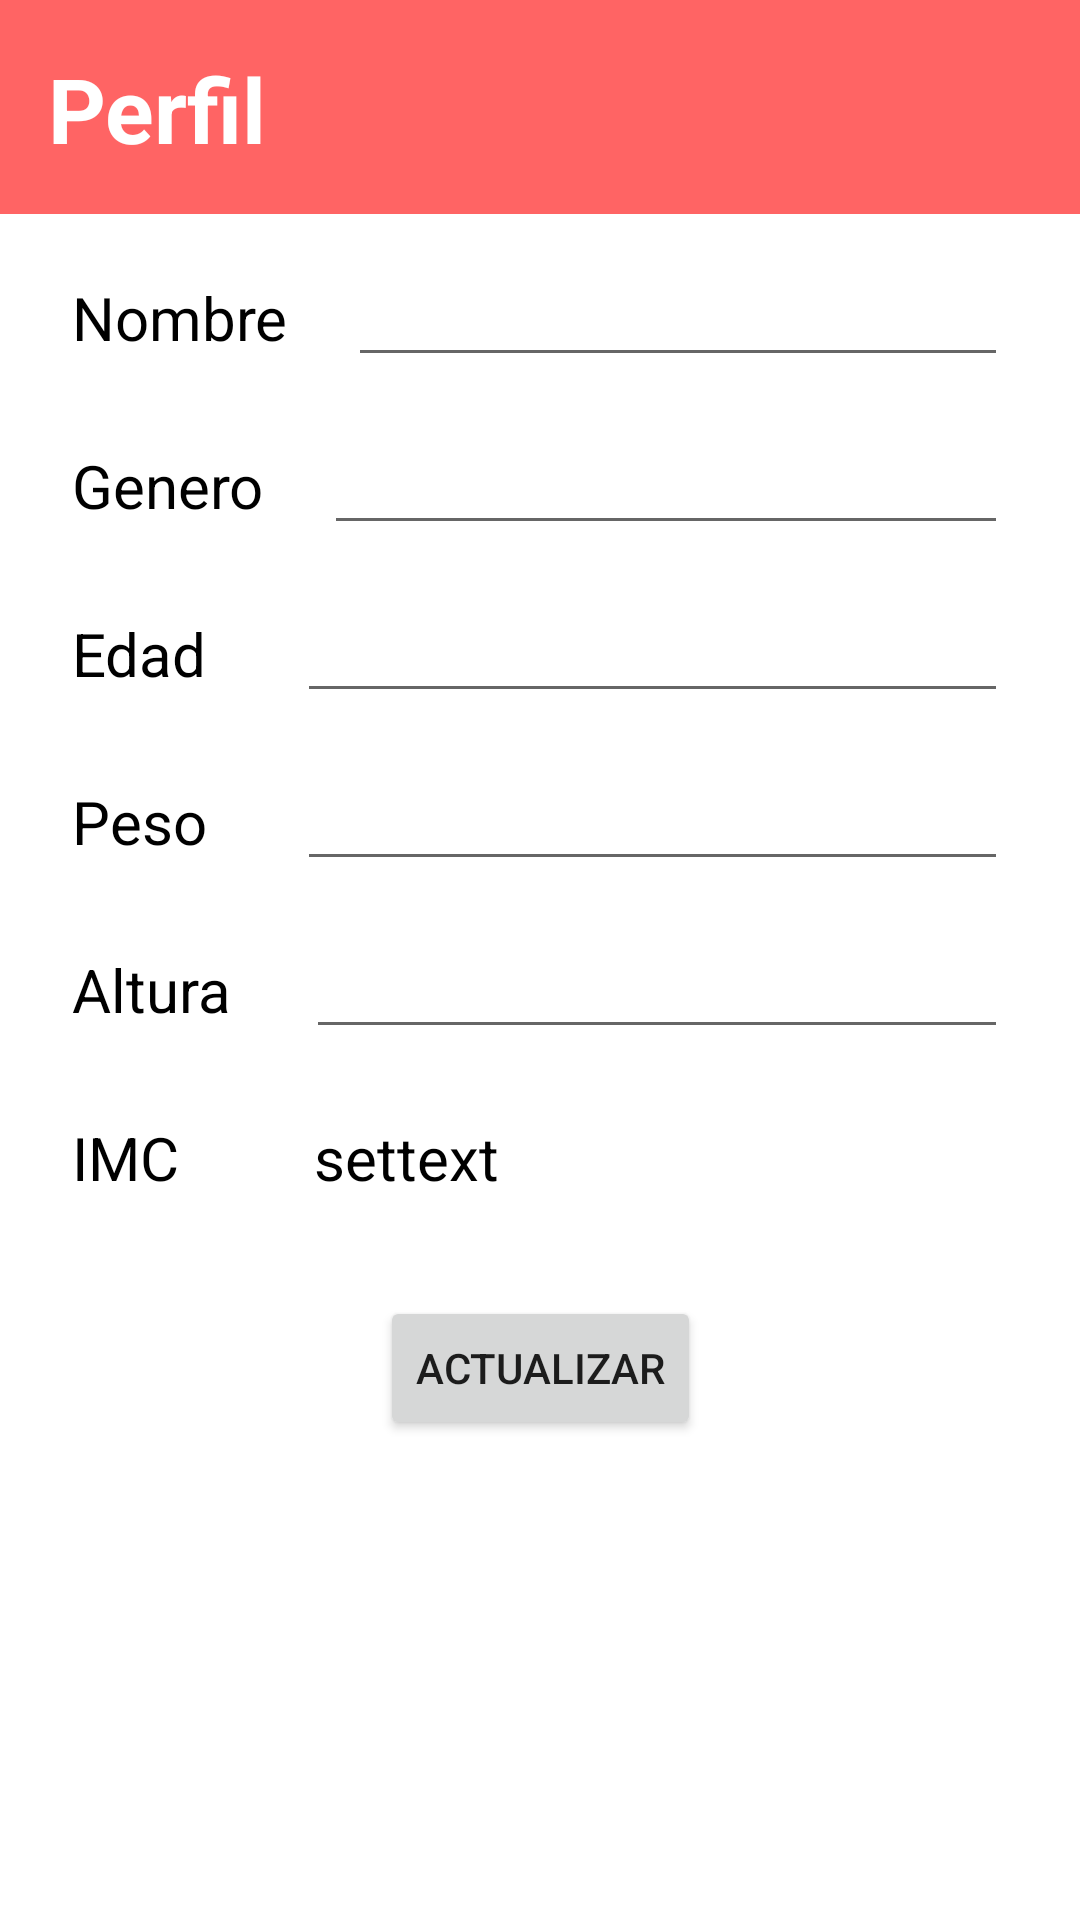

Android layout source for this screen:
<!-- AndroidManifest.xml: application theme Theme.PMFinal -->
<!-- res/layout/fragment_settingsperfil.xml -->
<?xml version="1.0" encoding="utf-8"?>
<androidx.constraintlayout.widget.ConstraintLayout xmlns:android="http://schemas.android.com/apk/res/android"
    xmlns:app="http://schemas.android.com/apk/res-auto"
    xmlns:tools="http://schemas.android.com/tools"
    android:layout_width="match_parent"
    android:layout_height="match_parent">
    <androidx.appcompat.widget.Toolbar
        android:id="@+id/toolbar2"
        android:layout_width="match_parent"
        android:layout_height="wrap_content"
        android:background="#FF6464"
        app:layout_constraintEnd_toEndOf="parent"
        app:layout_constraintStart_toStartOf="parent"
        app:layout_constraintTop_toTopOf="parent"
        app:titleTextColor="@color/white">

        <TextView
            android:id="@+id/toolbar"
            android:layout_width="wrap_content"
            android:layout_height="wrap_content"
            android:layout_marginTop="16dp"
            android:text="Perfil"
            android:textColor="#FFFFFF"
            android:textSize="30sp"
            android:textStyle="bold"
            app:layout_constraintStart_toStartOf="parent"
            app:layout_constraintTop_toTopOf="parent"
            android:paddingBottom="15sp"/>
    </androidx.appcompat.widget.Toolbar>

    <LinearLayout
        android:id="@+id/layoutNombre"
        android:layout_width="match_parent"
        android:layout_height="wrap_content"
        android:layout_marginHorizontal="24dp"
        android:layout_marginVertical="13dp"
        android:layout_marginTop="48dp"
        android:layout_weight="2"
        android:orientation="horizontal"
        app:layout_constraintTop_toBottomOf="@+id/toolbar2"
        tools:layout_editor_absoluteX="24dp">

        <TextView
            android:id="@+id/tViNombre"
            android:layout_width="wrap_content"
            android:layout_height="wrap_content"
            android:paddingVertical="8sp"
            android:text="Nombre    "
            android:textColor="@color/black"
            android:textSize="20sp"
            app:layout_constraintEnd_toEndOf="parent"
            app:layout_constraintStart_toStartOf="parent" />

        <EditText
            android:id="@+id/eteNombre"
            android:layout_width="match_parent"
            android:layout_height="wrap_content"
            android:ems="10"
            android:inputType="textPersonName" />

    </LinearLayout>

    <LinearLayout
        android:id="@+id/layoutGenero"
        android:layout_width="match_parent"
        android:layout_height="wrap_content"
        android:orientation="horizontal"
        app:layout_constraintTop_toBottomOf="@+id/layoutNombre"
        android:layout_marginHorizontal="24dp"
        android:layout_weight="1"
        android:layout_marginVertical="13dp">

        <TextView
            android:id="@+id/tViGenero"
            android:layout_width="wrap_content"
            android:layout_height="wrap_content"
            android:text="Genero    "
            android:textSize="20sp"
            android:paddingVertical="8sp"
            app:layout_constraintEnd_toEndOf="parent"
            app:layout_constraintStart_toStartOf="parent"
            android:textColor="@color/black"/>

        <EditText
            android:id="@+id/eteGenero"
            android:layout_width="match_parent"
            android:layout_height="wrap_content"
            android:ems="10"
            android:inputType="textPersonName"/>

    </LinearLayout>

    <LinearLayout
        android:id="@+id/layoutEdad"
        android:layout_width="match_parent"
        android:layout_height="wrap_content"
        android:orientation="horizontal"
        app:layout_constraintTop_toBottomOf="@+id/layoutGenero"
        android:layout_marginHorizontal="24dp"
        android:layout_weight="1"
        android:layout_marginVertical="13dp">

        <TextView
            android:id="@+id/tViEdad"
            android:layout_width="wrap_content"
            android:layout_height="wrap_content"
            android:text="Edad      "
            android:textSize="20sp"
            android:paddingVertical="8sp"
            app:layout_constraintEnd_toEndOf="parent"
            app:layout_constraintStart_toStartOf="parent"
            android:textColor="@color/black"/>

        <EditText
            android:id="@+id/eteEdad"
            android:layout_width="match_parent"
            android:layout_height="wrap_content"
            android:ems="10"
            android:inputType="numberSigned"/>

    </LinearLayout>

    <LinearLayout
        android:id="@+id/layoutPeso"
        android:layout_width="match_parent"
        android:layout_height="wrap_content"
        android:orientation="horizontal"
        app:layout_constraintTop_toBottomOf="@+id/layoutEdad"
        android:layout_marginHorizontal="24dp"
        android:layout_weight="1"
        android:layout_marginVertical="13dp">

        <TextView
            android:id="@+id/tViPeso"
            android:layout_width="wrap_content"
            android:layout_height="wrap_content"
            android:paddingVertical="8sp"
            android:text="Peso      "
            android:textColor="@color/black"
            android:textSize="20sp"
            app:layout_constraintEnd_toEndOf="parent"
            app:layout_constraintStart_toStartOf="parent" />

        <EditText
            android:id="@+id/etePeso"
            android:layout_width="match_parent"
            android:layout_height="wrap_content"
            android:ems="10"
            android:inputType="numberSigned"/>

    </LinearLayout>

    <LinearLayout
        android:id="@+id/layoutAltura"
        android:layout_width="match_parent"
        android:layout_height="wrap_content"
        android:orientation="horizontal"
        app:layout_constraintTop_toBottomOf="@+id/layoutPeso"
        android:layout_marginHorizontal="24dp"
        android:layout_weight="1"
        android:layout_marginVertical="13dp">

        <TextView
            android:id="@+id/tViAltura"
            android:layout_width="wrap_content"
            android:layout_height="wrap_content"
            android:text="Altura     "
            android:textSize="20sp"
            android:paddingVertical="8sp"
            app:layout_constraintEnd_toEndOf="parent"
            app:layout_constraintStart_toStartOf="parent"
            android:textColor="@color/black"/>

        <EditText
            android:id="@+id/eteAltura"
            android:layout_width="match_parent"
            android:layout_height="wrap_content"
            android:ems="10"
            android:inputType="numberSigned"/>

    </LinearLayout>

    <LinearLayout
        android:id="@+id/layoutIMC"
        android:layout_width="match_parent"
        android:layout_height="wrap_content"
        android:orientation="horizontal"
        app:layout_constraintTop_toBottomOf="@+id/layoutAltura"
        android:layout_marginHorizontal="24dp"
        android:layout_weight="1"
        android:layout_marginVertical="13dp">

        <TextView
            android:id="@+id/tViIMC"
            android:layout_width="wrap_content"
            android:layout_height="wrap_content"
            android:text="IMC         "
            android:textSize="20sp"
            android:paddingVertical="8sp"
            app:layout_constraintStart_toStartOf="parent"
            android:textColor="@color/black"/>

        <TextView
            android:id="@+id/tViIMC2"
            android:layout_width="wrap_content"
            android:layout_height="wrap_content"
            android:paddingVertical="8sp"
            android:text="settext"
            android:textColor="@color/black"
            android:textSize="20sp"
            app:layout_constraintEnd_toEndOf="parent" />

    </LinearLayout>

    <Button
        android:id="@+id/bActualizar"
        android:layout_width="wrap_content"
        android:layout_height="wrap_content"
        android:layout_marginStart="24dp"
        android:layout_marginEnd="24dp"
        android:layout_marginBottom="160dp"
        android:text="Actualizar"
        app:layout_constraintBottom_toBottomOf="parent"
        app:layout_constraintEnd_toEndOf="parent"
        app:layout_constraintStart_toStartOf="parent" />


</androidx.constraintlayout.widget.ConstraintLayout>
<!-- resources referenced by this layout -->
<resources>
  <style name="Theme.PMFinal" parent="Theme.MaterialComponents.DayNight.NoActionBar">
          
          <item name="colorPrimary">@color/purple_500</item>
          <item name="colorPrimaryVariant">@color/purple_700</item>
          <item name="colorOnPrimary">@color/white</item>
          
          <item name="colorSecondary">@color/teal_200</item>
          <item name="colorSecondaryVariant">@color/teal_700</item>
          <item name="colorOnSecondary">@color/black</item>
          
          <item name="android:statusBarColor" tools:targetApi="l">?attr/colorPrimaryVariant</item>
          
      </style>
  <!-- not gathered from this repository: default colours our renderer supplied (Android Studio template values) -->
  <color name="purple_500">#FF6200EE</color>
  <color name="purple_700">#FF3700B3</color>
  <color name="teal_200">#FF03DAC5</color>
  <color name="teal_700">#FF018786</color>
  <color name="black">#FF000000</color>
  <color name="white">#FFFFFFFF</color>
</resources>
